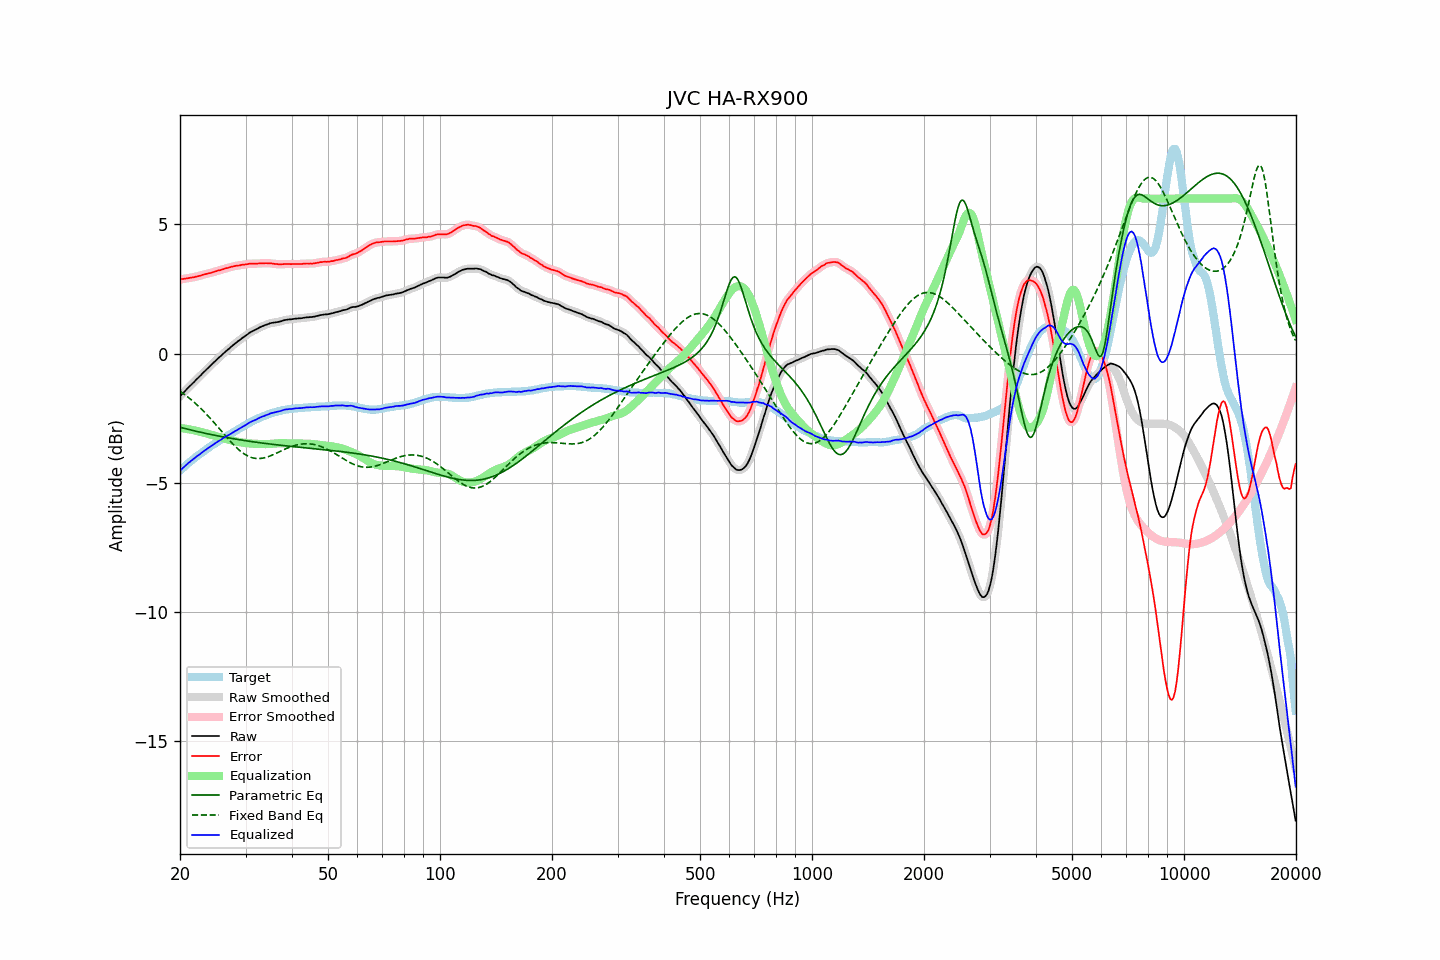

The table this chart was drawn from, first rows:
frequency, raw, error, smoothed, error_smoothed, equalization, parametric_eq, fixed_band_eq, equalized_raw, equalized_smoothed, target
20.00, -1.65, 2.87, -1.65, 2.87, -2.88, -2.85, -1.45, -4.53, -4.53, -4.52
20.20, -1.58, 2.88, -1.58, 2.88, -2.88, -2.86, -1.50, -4.46, -4.47, -4.46
20.40, -1.52, 2.89, -1.52, 2.89, -2.89, -2.88, -1.54, -4.41, -4.41, -4.41
20.61, -1.45, 2.90, -1.45, 2.90, -2.90, -2.90, -1.59, -4.35, -4.35, -4.35
20.81, -1.39, 2.91, -1.39, 2.91, -2.91, -2.91, -1.63, -4.30, -4.30, -4.30
21.02, -1.32, 2.92, -1.32, 2.92, -2.92, -2.93, -1.68, -4.24, -4.24, -4.24
21.23, -1.26, 2.93, -1.26, 2.93, -2.93, -2.94, -1.73, -4.19, -4.19, -4.19
21.44, -1.20, 2.94, -1.20, 2.94, -2.94, -2.96, -1.78, -4.14, -4.14, -4.14
21.66, -1.14, 2.95, -1.14, 2.95, -2.95, -2.97, -1.84, -4.10, -4.09, -4.09
21.87, -1.08, 2.96, -1.08, 2.96, -2.97, -2.99, -1.89, -4.05, -4.04, -4.04
22.09, -1.01, 2.98, -1.01, 2.98, -2.98, -3.00, -1.95, -3.99, -3.99, -3.99
22.31, -0.95, 2.99, -0.95, 2.99, -3.00, -3.01, -2.00, -3.95, -3.95, -3.94
22.54, -0.89, 3.01, -0.89, 3.01, -3.01, -3.03, -2.06, -3.90, -3.90, -3.90
22.76, -0.83, 3.02, -0.83, 3.03, -3.03, -3.04, -2.12, -3.86, -3.86, -3.85
22.99, -0.76, 3.05, -0.76, 3.05, -3.04, -3.06, -2.18, -3.81, -3.81, -3.81
23.22, -0.70, 3.06, -0.70, 3.06, -3.06, -3.07, -2.25, -3.76, -3.76, -3.76
23.45, -0.64, 3.08, -0.64, 3.08, -3.08, -3.08, -2.31, -3.72, -3.72, -3.72
23.69, -0.58, 3.09, -0.58, 3.09, -3.09, -3.10, -2.38, -3.68, -3.68, -3.67
23.92, -0.52, 3.11, -0.52, 3.11, -3.11, -3.11, -2.44, -3.63, -3.63, -3.63
24.16, -0.46, 3.12, -0.46, 3.12, -3.13, -3.12, -2.51, -3.59, -3.59, -3.58
24.40, -0.40, 3.14, -0.40, 3.14, -3.15, -3.14, -2.58, -3.55, -3.55, -3.54
24.65, -0.34, 3.16, -0.34, 3.16, -3.16, -3.15, -2.65, -3.50, -3.50, -3.50
24.89, -0.28, 3.18, -0.28, 3.18, -3.18, -3.16, -2.72, -3.46, -3.46, -3.46
25.14, -0.22, 3.20, -0.22, 3.20, -3.20, -3.17, -2.80, -3.42, -3.42, -3.42
25.39, -0.16, 3.22, -0.16, 3.22, -3.22, -3.19, -2.87, -3.38, -3.38, -3.38
25.65, -0.11, 3.23, -0.11, 3.24, -3.24, -3.20, -2.94, -3.35, -3.34, -3.34
25.91, -0.05, 3.25, -0.05, 3.25, -3.25, -3.21, -3.01, -3.31, -3.31, -3.30
26.16, 0.01, 3.27, 0.00, 3.27, -3.27, -3.22, -3.09, -3.26, -3.27, -3.26
26.43, 0.06, 3.29, 0.06, 3.29, -3.29, -3.23, -3.16, -3.23, -3.23, -3.23
26.69, 0.12, 3.31, 0.11, 3.31, -3.31, -3.24, -3.23, -3.19, -3.19, -3.19
26.96, 0.17, 3.32, 0.17, 3.33, -3.33, -3.26, -3.30, -3.16, -3.16, -3.15
27.23, 0.22, 3.34, 0.22, 3.34, -3.34, -3.27, -3.37, -3.13, -3.12, -3.12
27.50, 0.28, 3.36, 0.27, 3.36, -3.36, -3.28, -3.44, -3.08, -3.08, -3.08
27.77, 0.33, 3.37, 0.33, 3.38, -3.37, -3.29, -3.50, -3.04, -3.04, -3.04
28.05, 0.38, 3.39, 0.38, 3.39, -3.39, -3.30, -3.57, -3.01, -3.01, -3.01
28.33, 0.43, 3.40, 0.43, 3.40, -3.40, -3.31, -3.63, -2.97, -2.97, -2.97
28.62, 0.48, 3.41, 0.47, 3.41, -3.41, -3.32, -3.68, -2.93, -2.93, -2.93
28.90, 0.52, 3.41, 0.52, 3.42, -3.42, -3.33, -3.74, -2.90, -2.90, -2.89
29.19, 0.57, 3.43, 0.57, 3.43, -3.43, -3.34, -3.79, -2.86, -2.86, -2.86
29.48, 0.62, 3.44, 0.62, 3.44, -3.44, -3.35, -3.84, -2.82, -2.83, -2.82
29.78, 0.66, 3.44, 0.66, 3.45, -3.45, -3.36, -3.88, -2.79, -2.79, -2.78
30.08, 0.71, 3.46, 0.71, 3.46, -3.46, -3.37, -3.92, -2.75, -2.75, -2.75
30.38, 0.75, 3.46, 0.75, 3.47, -3.47, -3.38, -3.95, -2.72, -2.71, -2.71
30.68, 0.80, 3.48, 0.80, 3.48, -3.47, -3.39, -3.98, -2.67, -2.68, -2.68
30.99, 0.84, 3.48, 0.83, 3.48, -3.48, -3.40, -4.01, -2.64, -2.64, -2.64
31.30, 0.87, 3.48, 0.87, 3.48, -3.48, -3.41, -4.03, -2.61, -2.61, -2.61
31.61, 0.90, 3.48, 0.90, 3.48, -3.48, -3.41, -4.04, -2.59, -2.59, -2.58
31.93, 0.93, 3.48, 0.93, 3.48, -3.49, -3.42, -4.05, -2.56, -2.56, -2.55
32.24, 0.96, 3.48, 0.96, 3.48, -3.49, -3.43, -4.06, -2.53, -2.53, -2.52
32.57, 1.00, 3.49, 1.00, 3.49, -3.49, -3.44, -4.06, -2.49, -2.49, -2.49
32.89, 1.03, 3.49, 1.03, 3.49, -3.49, -3.45, -4.05, -2.46, -2.47, -2.46
33.22, 1.06, 3.50, 1.06, 3.50, -3.50, -3.46, -4.05, -2.44, -2.44, -2.44
33.55, 1.08, 3.49, 1.08, 3.50, -3.50, -3.46, -4.04, -2.42, -2.42, -2.41
33.89, 1.11, 3.50, 1.11, 3.50, -3.50, -3.47, -4.02, -2.39, -2.39, -2.39
34.23, 1.13, 3.50, 1.13, 3.50, -3.50, -3.48, -4.00, -2.37, -2.37, -2.37
34.57, 1.15, 3.49, 1.15, 3.50, -3.50, -3.49, -3.98, -2.35, -2.34, -2.34
34.92, 1.18, 3.50, 1.17, 3.50, -3.49, -3.50, -3.96, -2.31, -2.32, -2.32
35.27, 1.19, 3.49, 1.19, 3.49, -3.49, -3.50, -3.93, -2.30, -2.30, -2.30
35.62, 1.20, 3.48, 1.20, 3.48, -3.48, -3.51, -3.91, -2.28, -2.28, -2.28
35.97, 1.21, 3.47, 1.21, 3.48, -3.48, -3.52, -3.88, -2.27, -2.27, -2.26
... 635 more rows
